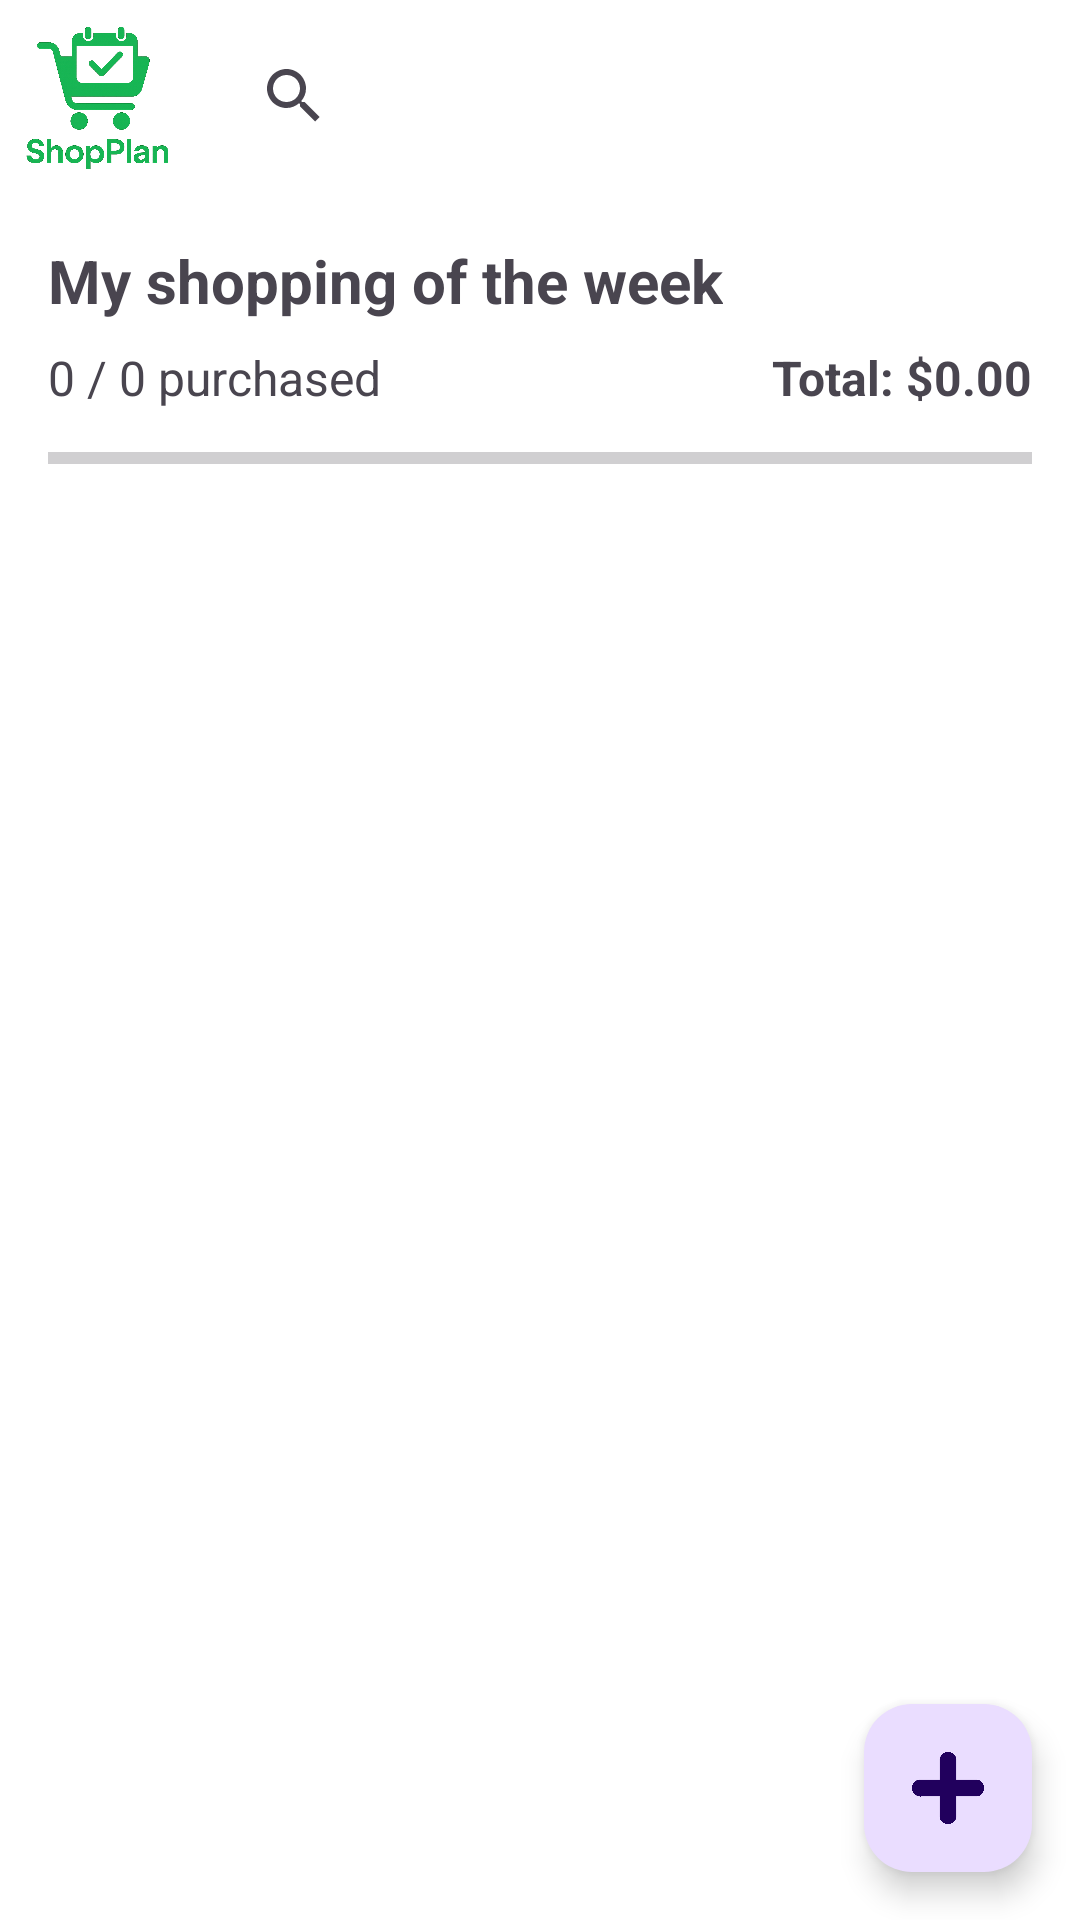

Android layout source for this screen:
<!-- AndroidManifest.xml: application theme Theme.ShopPlan -->
<!-- res/layout/activity_shopping_list.xml -->
<?xml version="1.0" encoding="utf-8"?>
<androidx.constraintlayout.widget.ConstraintLayout xmlns:android="http://schemas.android.com/apk/res/android"
    xmlns:app="http://schemas.android.com/apk/res-auto"
    xmlns:tools="http://schemas.android.com/tools"
    android:id="@+id/main"
    android:layout_width="match_parent"
    android:layout_height="match_parent"
    android:background="@color/white"
    tools:context=".ShoppingListActivity">

    <androidx.appcompat.widget.Toolbar
        android:id="@+id/toolbar"
        android:layout_width="0dp"
        android:layout_height="wrap_content"
        android:minHeight="?attr/actionBarSize"
        android:theme="?attr/actionBarTheme"
        app:layout_constraintEnd_toEndOf="parent"
        app:layout_constraintStart_toStartOf="parent"
        app:layout_constraintTop_toTopOf="parent" />

    <ImageView
        android:id="@+id/logoImage"
        android:layout_width="50dp"
        android:layout_height="50dp"
        android:layout_marginStart="8dp"
        app:layout_constraintBottom_toBottomOf="@+id/toolbar"
        app:layout_constraintStart_toStartOf="parent"
        app:layout_constraintTop_toTopOf="@+id/toolbar"
        app:srcCompat="@drawable/logo" />

    <SearchView
        android:id="@+id/searchView"
        android:layout_width="0dp"
        android:layout_height="wrap_content"
        android:layout_marginStart="16dp"
        android:layout_marginEnd="16dp"
        app:layout_constraintBottom_toBottomOf="@+id/toolbar"
        app:layout_constraintEnd_toStartOf="@+id/user_image"
        app:layout_constraintStart_toEndOf="@+id/logoImage"
        app:layout_constraintTop_toTopOf="@+id/toolbar" />

    <ImageView
        android:id="@+id/user_image"
        android:layout_width="30dp"
        android:layout_height="30dp"
        android:layout_marginEnd="16dp"
        app:layout_constraintBottom_toBottomOf="@+id/toolbar"
        app:layout_constraintEnd_toStartOf="@+id/menu_button"
        app:layout_constraintTop_toTopOf="@+id/toolbar"
        app:srcCompat="@drawable/avatar" />

    <ImageButton
        android:id="@+id/menu_button"
        android:layout_width="30dp"
        android:layout_height="30dp"
        android:layout_marginEnd="16dp"
        android:background="@android:color/transparent"
        app:layout_constraintBottom_toBottomOf="@+id/toolbar"
        app:layout_constraintEnd_toEndOf="parent"
        app:layout_constraintTop_toTopOf="@+id/toolbar"
        app:srcCompat="@drawable/menu_svgrepo_com" />

    <TextView
        android:id="@+id/textTitle"
        android:layout_width="wrap_content"
        android:layout_height="wrap_content"
        android:layout_marginStart="16dp"
        android:layout_marginTop="16dp"
        android:text="My shopping of the week"
        android:textSize="20sp"
        android:textStyle="bold"
        app:layout_constraintStart_toStartOf="parent"
        app:layout_constraintTop_toBottomOf="@+id/toolbar" />

    <LinearLayout
        android:id="@+id/summaryLayout"
        android:layout_width="0dp"
        android:layout_height="wrap_content"
        android:layout_marginHorizontal="16dp"
        android:layout_marginTop="8dp"
        android:orientation="vertical"
        app:layout_constraintEnd_toEndOf="parent"
        app:layout_constraintStart_toStartOf="parent"
        app:layout_constraintTop_toBottomOf="@+id/textTitle">

        <LinearLayout
            android:layout_width="match_parent"
            android:layout_height="wrap_content"
            android:orientation="horizontal">
            <TextView
                android:id="@+id/purchasedText"
                android:layout_width="0dp"
                android:layout_height="wrap_content"
                android:layout_weight="1"
                android:text="0 / 0 purchased"
                android:textSize="16sp" />
            <TextView
                android:id="@+id/totalText"
                android:layout_width="wrap_content"
                android:layout_height="wrap_content"
                android:text="Total: $0.00"
                android:textSize="16sp"
                android:textStyle="bold" />
        </LinearLayout>

        <ProgressBar
            android:id="@+id/progressBar"
            style="?android:attr/progressBarStyleHorizontal"
            android:layout_width="match_parent"
            android:layout_height="wrap_content"
            android:layout_marginTop="8dp"
            android:max="100"
            android:progress="0" />
    </LinearLayout>

    <androidx.recyclerview.widget.RecyclerView
        android:id="@+id/recyclerViewProducts"
        android:layout_width="0dp"
        android:layout_height="0dp"
        android:layout_marginTop="16dp"
        android:paddingBottom="80dp"
        android:clipToPadding="false"
        android:visibility="gone"
        tools:visibility="visible"
        app:layout_constraintBottom_toBottomOf="parent"
        app:layout_constraintEnd_toEndOf="parent"
        app:layout_constraintStart_toStartOf="parent"
        app:layout_constraintTop_toBottomOf="@+id/summaryLayout"
        tools:listitem="@layout/item_product" />

    <LinearLayout
        android:id="@+id/emptyStateLayout"
        android:layout_width="wrap_content"
        android:layout_height="wrap_content"
        android:gravity="center"
        android:orientation="vertical"
        android:visibility="gone"
        tools:visibility="gone"
        app:layout_constraintBottom_toBottomOf="parent"
        app:layout_constraintEnd_toEndOf="parent"
        app:layout_constraintStart_toStartOf="parent"
        app:layout_constraintTop_toBottomOf="@+id/toolbar">

        <ImageView
            android:layout_width="120dp"
            android:layout_height="120dp"
            android:src="@drawable/shopping" />

        <TextView
            android:layout_width="wrap_content"
            android:layout_height="wrap_content"
            android:layout_marginTop="16dp"
            android:text="Your list is empty"
            android:textColor="@color/black"
            android:textSize="16sp" />

        <TextView
            android:layout_width="wrap_content"
            android:layout_height="wrap_content"
            android:text="Add products with the button below"
            android:textColor="@color/gray"
            android:textSize="14sp" />
    </LinearLayout>

    <com.google.android.material.floatingactionbutton.FloatingActionButton
        android:id="@+id/addFab"
        android:layout_width="wrap_content"
        android:layout_height="wrap_content"
        android:layout_margin="16dp"
        android:contentDescription="Add Product"
        app:srcCompat="@drawable/plus"
        app:layout_constraintBottom_toBottomOf="parent"
        app:layout_constraintEnd_toEndOf="parent" />

</androidx.constraintlayout.widget.ConstraintLayout>
<!-- res/layout/item_product.xml (included above) -->
<?xml version="1.0" encoding="utf-8"?>
<androidx.constraintlayout.widget.ConstraintLayout xmlns:android="http://schemas.android.com/apk/res/android"
    xmlns:app="http://schemas.android.com/apk/res-auto"
    android:layout_width="match_parent"
    android:layout_height="wrap_content"
    android:layout_marginHorizontal="16dp"
    android:layout_marginVertical="4dp"
    android:background="@drawable/product_item_background"
    android:padding="12dp">

    <CheckBox
        android:id="@+id/product_checkbox"
        android:layout_width="wrap_content"
        android:layout_height="wrap_content"
        app:layout_constraintBottom_toBottomOf="parent"
        app:layout_constraintStart_toStartOf="parent"
        app:layout_constraintTop_toTopOf="parent" />

    <TextView
        android:id="@+id/product_category"
        android:layout_width="wrap_content"
        android:layout_height="wrap_content"
        android:layout_marginStart="8dp"
        android:fontFamily="@font/lexend_bold"
        android:text="Fruits"
        android:textColor="@color/logo_name"
        android:textSize="12sp"
        app:layout_constraintStart_toEndOf="@id/product_checkbox"
        app:layout_constraintTop_toTopOf="parent" />

    <TextView
        android:id="@+id/product_name"
        android:layout_width="0dp"
        android:layout_height="wrap_content"
        android:layout_marginStart="8dp"
        android:fontFamily="@font/lexend_bold"
        android:text="Apples"
        android:textSize="16sp"
        android:textStyle="bold"
        app:layout_constraintEnd_toStartOf="@+id/product_weekly"
        app:layout_constraintStart_toEndOf="@id/product_checkbox"
        app:layout_constraintTop_toBottomOf="@id/product_category" />

    <TextView
        android:id="@+id/product_weekly"
        android:layout_width="wrap_content"
        android:layout_height="wrap_content"
        android:layout_marginEnd="8dp"
        android:fontFamily="@font/lexend_bold"
        android:text="Weekly"
        android:textColor="@color/logo_name"
        android:textSize="12sp"
        android:textStyle="bold"
        app:layout_constraintEnd_toStartOf="@+id/product_edit_button"
        app:layout_constraintTop_toTopOf="parent" />

    <TextView
        android:id="@+id/product_quantity_unit"
        android:layout_width="wrap_content"
        android:layout_height="wrap_content"
        android:layout_marginStart="8dp"
        android:fontFamily="@font/lexend_bold"
        android:text="1kg"
        android:textSize="14sp"
        app:layout_constraintStart_toEndOf="@id/product_checkbox"
        app:layout_constraintTop_toBottomOf="@id/product_name" />

    <TextView
        android:id="@+id/product_price"
        android:layout_width="wrap_content"
        android:layout_height="wrap_content"
        android:layout_marginStart="16dp"
        android:fontFamily="@font/lexend_bold"
        android:text="$4.99"
        android:textColor="@color/priceColor"
        android:textSize="14sp"
        android:textStyle="bold"
        app:layout_constraintBaseline_toBaselineOf="@id/product_quantity_unit"
        app:layout_constraintStart_toEndOf="@id/product_quantity_unit" />

    <ImageButton
        android:id="@+id/product_edit_button"
        android:layout_width="24dp"
        android:layout_height="24dp"
        android:layout_marginEnd="8dp"
        android:background="@android:color/transparent"
        android:contentDescription="Edit"
        android:scaleType="centerCrop"
        android:src="@drawable/ic_edit"
        app:layout_constraintBottom_toBottomOf="parent"
        app:layout_constraintEnd_toStartOf="@id/product_delete_button"
        app:layout_constraintTop_toTopOf="parent" />

    <ImageButton
        android:id="@+id/product_delete_button"
        android:layout_width="24dp"
        android:layout_height="24dp"
        android:layout_marginEnd="4dp"
        android:background="@android:color/transparent"
        android:contentDescription="Delete"
        android:scaleType="centerCrop"
        android:src="@drawable/ic_delete"
        app:layout_constraintBottom_toBottomOf="parent"
        app:layout_constraintEnd_toEndOf="parent"
        app:layout_constraintTop_toTopOf="parent" />

</androidx.constraintlayout.widget.ConstraintLayout>
<!-- resources referenced by this layout -->
<resources>
  <color name="black">#FF000000</color>
  <color name="gray">#626161</color>
  <color name="logo_name">#61B260</color>
  <color name="priceColor">#f8e612</color>
  
      !-- Fondo de la aplicación --&gt;
  <color name="white">#FFFFFFFF</color>
  <!-- drawable logo: png bitmap (drawable, 356910 bytes) -->
  <!-- drawable plus: png bitmap (drawable, 6676 bytes) -->
  <!-- drawable shopping: png bitmap (drawable, 10168 bytes) -->
  <style name="Theme.ShopPlan" parent="Base.Theme.ShopPlan" />
  <style name="Base.Theme.ShopPlan" parent="Theme.Material3.DayNight.NoActionBar">
          
          
      </style>
</resources>
